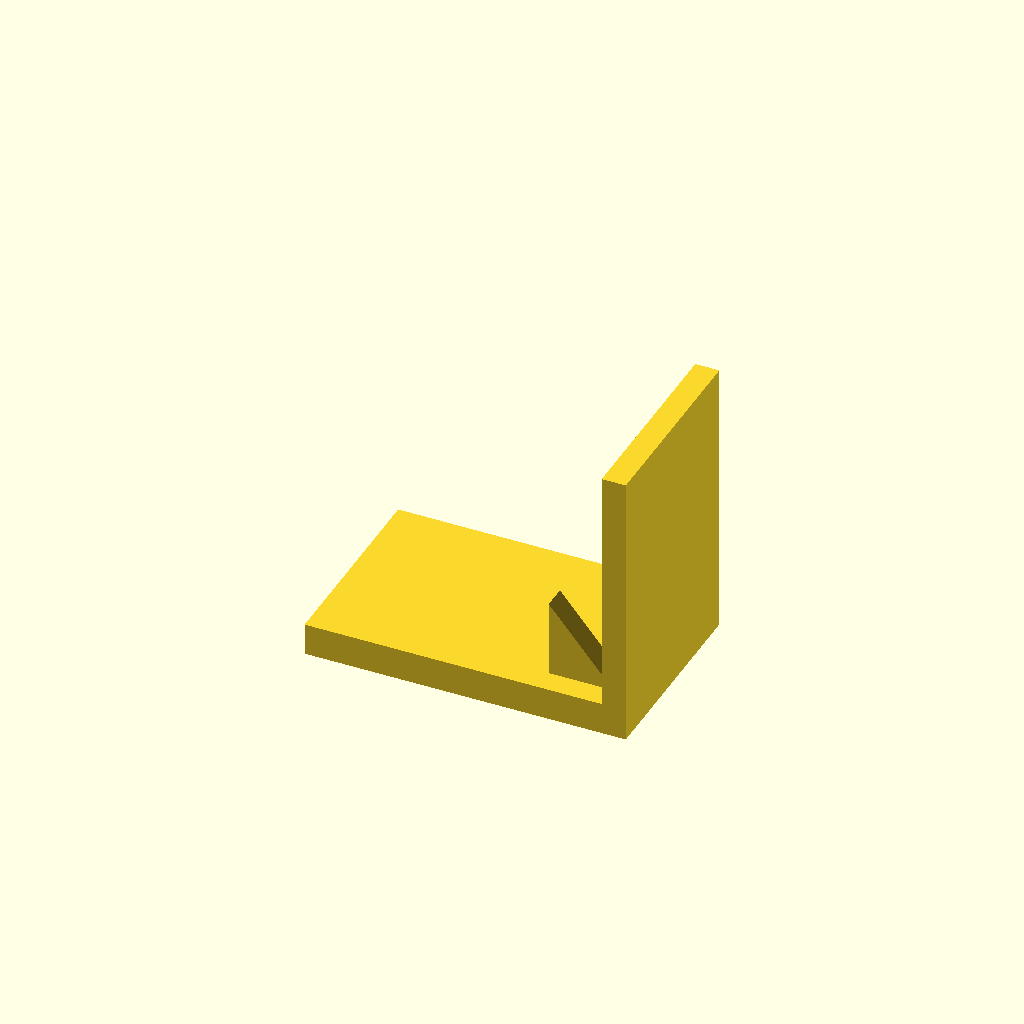
Cell 1: the model at its default parameters.
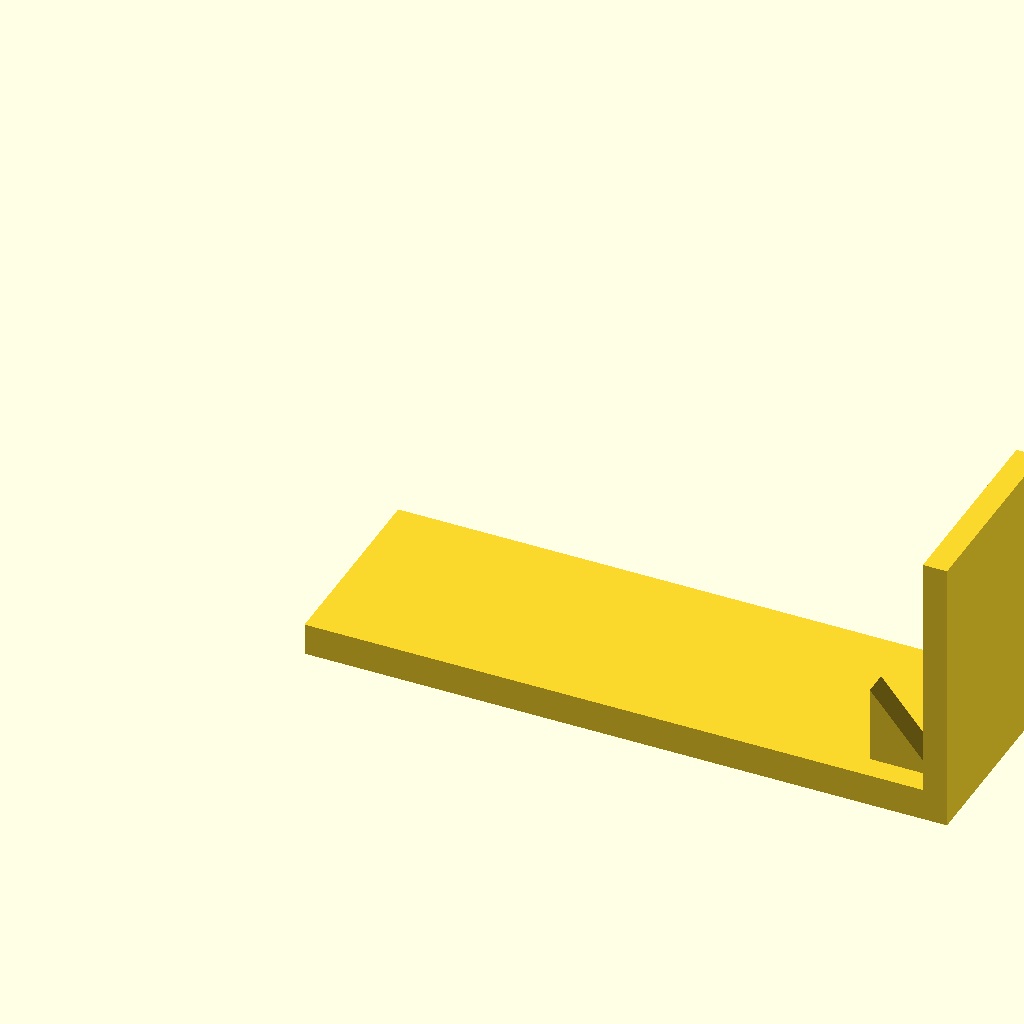
Cell 2 — base_l set to 160, the other parameters unchanged.
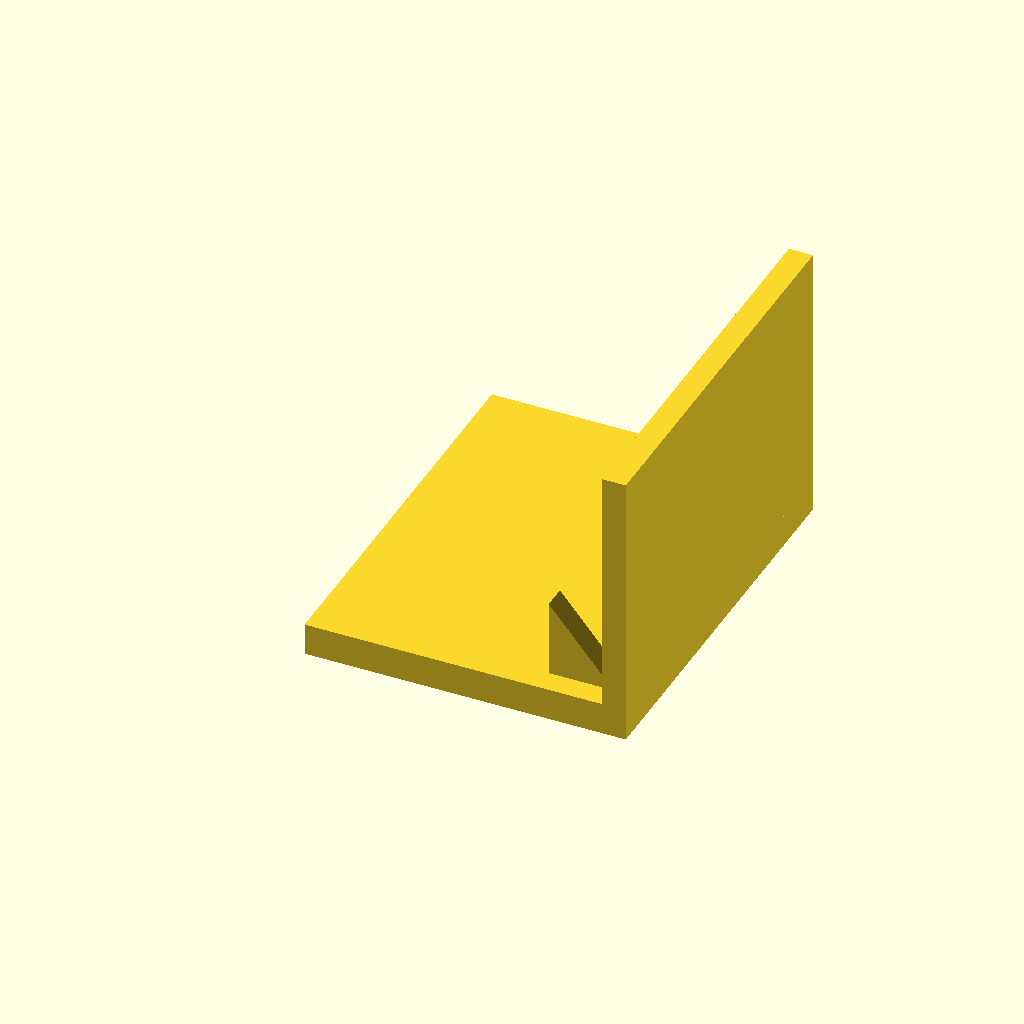
Cell 3 — base_w set to 100, the other parameters unchanged.
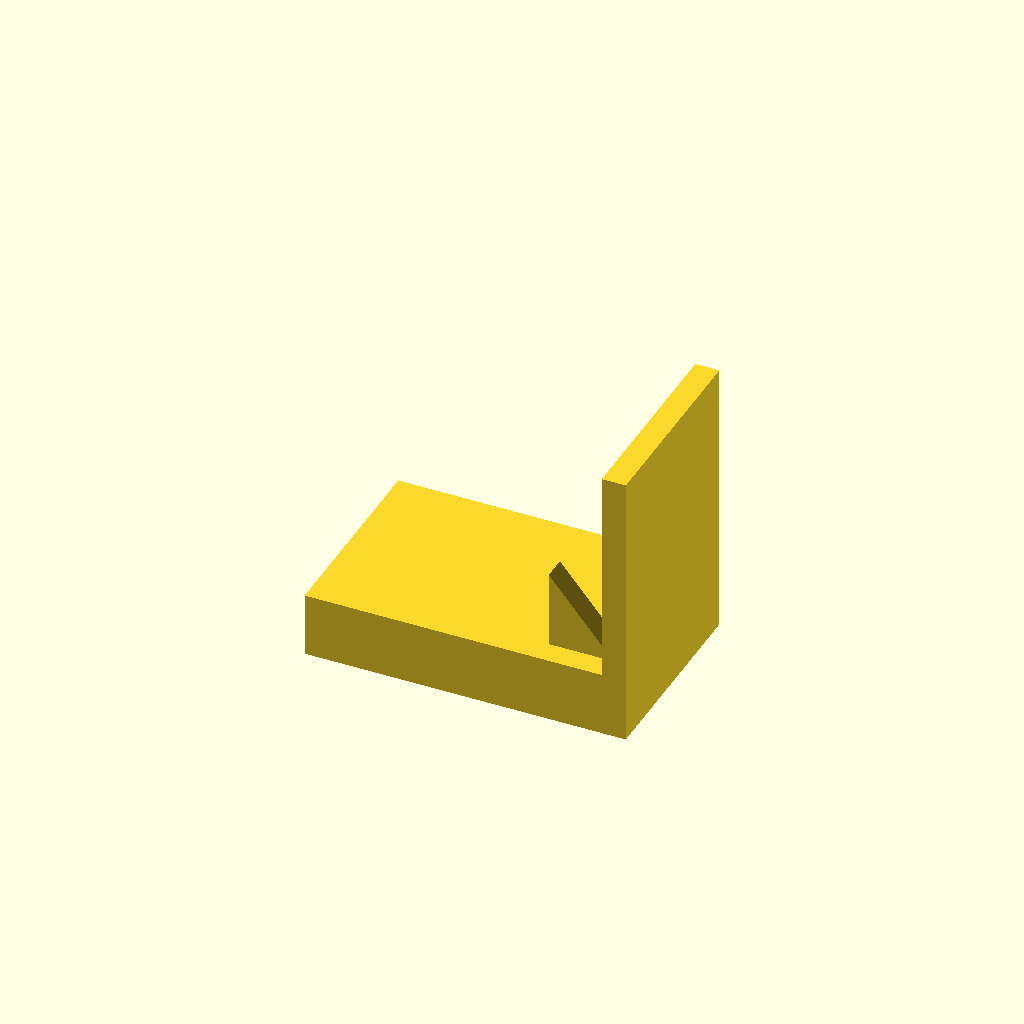
Cell 4: base_t = 16 (everything else at default).
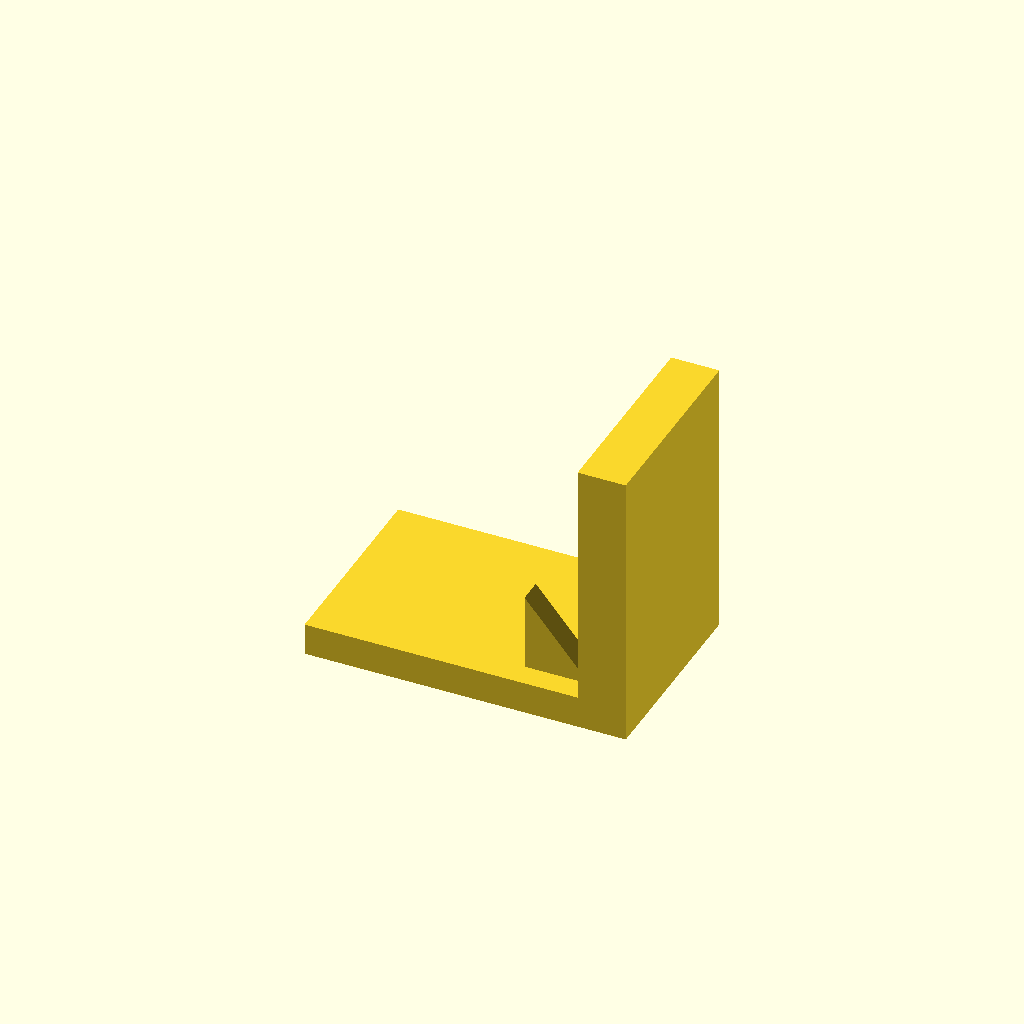
Cell 5: plate_t = 12 (everything else at default).
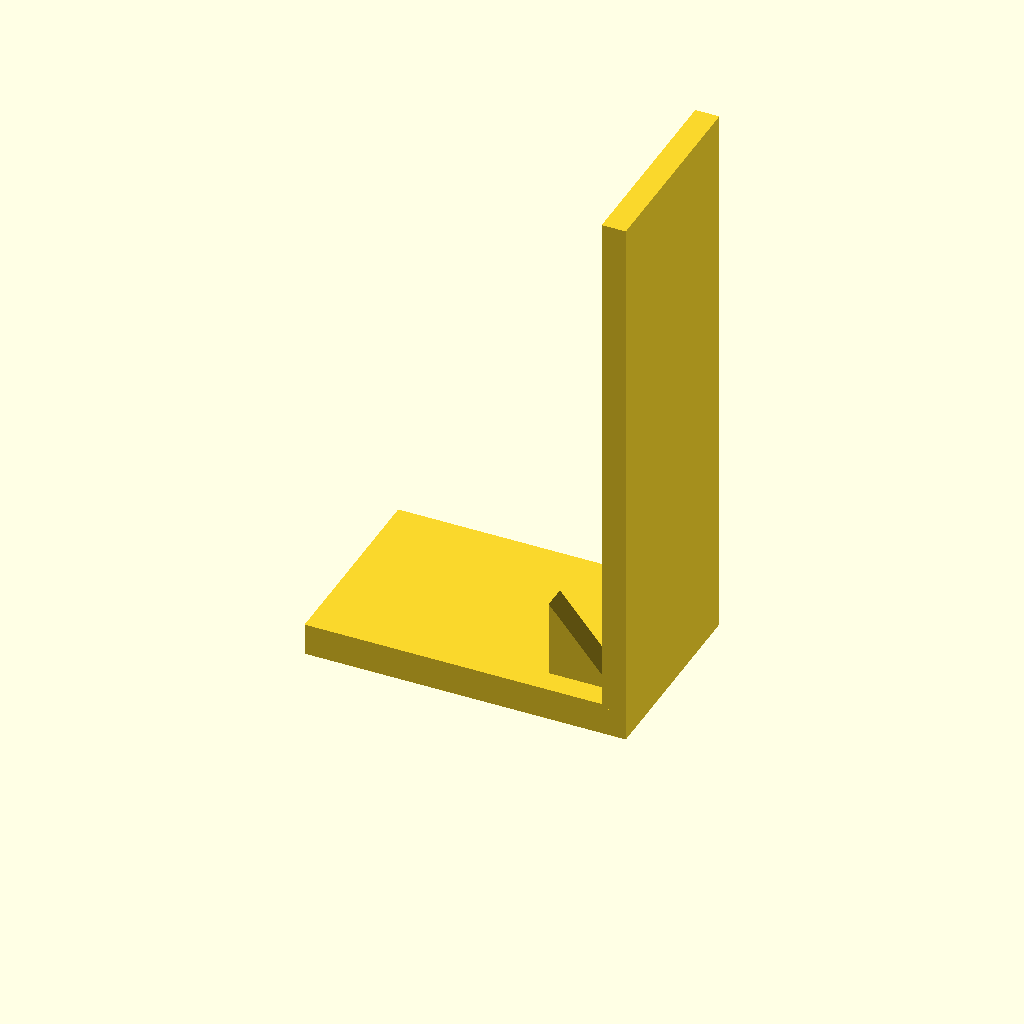
Cell 6 — plate_h set to 140, the other parameters unchanged.
One fixed orthographic camera (rotation 55°, 0°, 25°; colour scheme Cornfield) for every cell.
The OpenSCAD source (optional_data/data/solid3/ribbracket/part_0117.scad):
$fn = 32;

// ----------------------------------------------------------------------
// Rib bracket: 2-gusset L bracket
// ----------------------------------------------------------------------

// --- parameters (mm) ---
base_l = 80;              // foot length, X
base_w = 50;              // foot width, Y
base_t = 8;               // foot thickness
plate_t = 6;              // upright plate thickness
plate_h = 70;             // overall height
gus_l = 16;               // gusset leg along the foot
gus_h = 20;               // gusset height
gus_t = 6;                // gusset thickness
gus_edge = 6;             // gusset margin from the foot edge
n_gus = 2;                // gusset count

gus_pitch = (base_w - 2 * gus_edge - gus_t) / (n_gus - 1);  // gusset pitch

union() {
  cube([base_l, base_w, base_t]);
  translate([base_l - plate_t, 0, base_t - 1])
    cube([plate_t, base_w, plate_h - base_t + 1]);
  for (i = [0 : n_gus - 1])
    translate([base_l - plate_t - gus_l, gus_edge + i * gus_pitch, base_t - 1])
      rotate([-90, 0, 0])
        linear_extrude(height = gus_t)
          polygon(points = [[0, 0], [gus_l + 1, 0], [0, -gus_h]]);
}
Parameter table extracted from the source (name, type, default, range or options):
base_l: number, default 80
base_w: number, default 50
base_t: number, default 8
plate_t: number, default 6
plate_h: number, default 70
gus_l: number, default 16
gus_h: number, default 20
gus_t: number, default 6
gus_edge: number, default 6
n_gus: number, default 2
